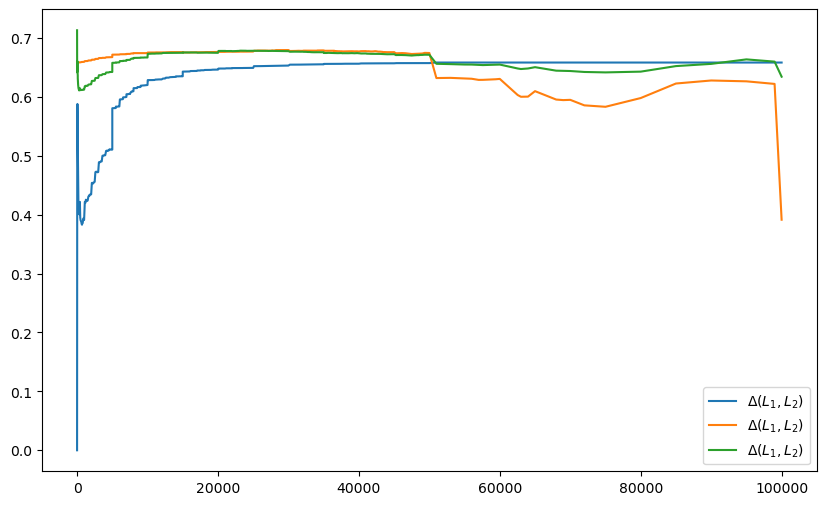

Data behind this chart, as committed beside it:
0.7128051491182636, 0.0, 0.6580225032450571, 0.6918969487478676
0.6547, 0.2609, 0.658, 0.5976
0.6592, 0.3323, 0.658, 0.582
0.6414, 0.4473, 0.658, 0.5444
0.6548, 0.5315, 0.658, 0.53
0.6601, 0.5877, 0.658, 0.5186
0.6421, 0.5735, 0.6581, 0.5132
0.6361, 0.549, 0.6581, 0.5163
0.6314, 0.5224, 0.6581, 0.5205
0.6203, 0.4708, 0.6581, 0.5279
0.6147, 0.4107, 0.6582, 0.5401
0.612, 0.4111, 0.6582, 0.5387
0.6112, 0.4071, 0.6583, 0.5393
0.6107, 0.4005, 0.6583, 0.5406
0.6131, 0.4152, 0.6583, 0.5382
0.6145, 0.4216, 0.6584, 0.5373
0.6115, 0.3949, 0.6585, 0.5424
0.6112, 0.3906, 0.6585, 0.5433
0.6117, 0.3875, 0.6589, 0.5442
0.6117, 0.3842, 0.659, 0.5451
0.6115, 0.3828, 0.659, 0.5453
0.6118, 0.3861, 0.659, 0.5446
0.6116, 0.386, 0.6592, 0.5445
0.6118, 0.3894, 0.6592, 0.5438
0.6123, 0.3936, 0.6592, 0.5429
0.6121, 0.3922, 0.6592, 0.5432
0.612, 0.3909, 0.6592, 0.5435
0.6179, 0.4216, 0.6605, 0.5384
0.6178, 0.4202, 0.6605, 0.5387
0.6187, 0.4252, 0.6605, 0.5379
0.6186, 0.4244, 0.6606, 0.5381
0.6186, 0.4237, 0.6606, 0.5382
0.6185, 0.4231, 0.6606, 0.5383
0.6186, 0.4237, 0.6606, 0.5382
0.6206, 0.4303, 0.6615, 0.5373
0.6208, 0.4322, 0.6616, 0.5369
0.6208, 0.4318, 0.6616, 0.537
0.621, 0.4338, 0.6616, 0.5367
0.6211, 0.4341, 0.6616, 0.5366
0.6211, 0.434, 0.6616, 0.5366
0.6211, 0.4343, 0.6616, 0.5366
0.6269, 0.4538, 0.6629, 0.5343
0.6269, 0.4537, 0.6629, 0.5343
0.6269, 0.4535, 0.6629, 0.5344
0.6269, 0.4529, 0.663, 0.5345
0.6271, 0.4546, 0.6629, 0.5342
0.6272, 0.4556, 0.6629, 0.534
0.6317, 0.4719, 0.6642, 0.5318
0.6318, 0.4726, 0.6642, 0.5317
0.6318, 0.4725, 0.6642, 0.5317
0.6318, 0.4724, 0.6642, 0.5317
0.6319, 0.4727, 0.6642, 0.5317
0.6319, 0.4725, 0.6642, 0.5318
0.6319, 0.4718, 0.6643, 0.5319
0.632, 0.4722, 0.6643, 0.5319
0.6365, 0.4888, 0.6657, 0.5296
0.6365, 0.4893, 0.6657, 0.5295
0.6366, 0.489, 0.6657, 0.5296
0.6366, 0.4888, 0.6657, 0.5297
0.6366, 0.4903, 0.6657, 0.5293
0.6366, 0.4902, 0.6657, 0.5293
... 569 more rows
